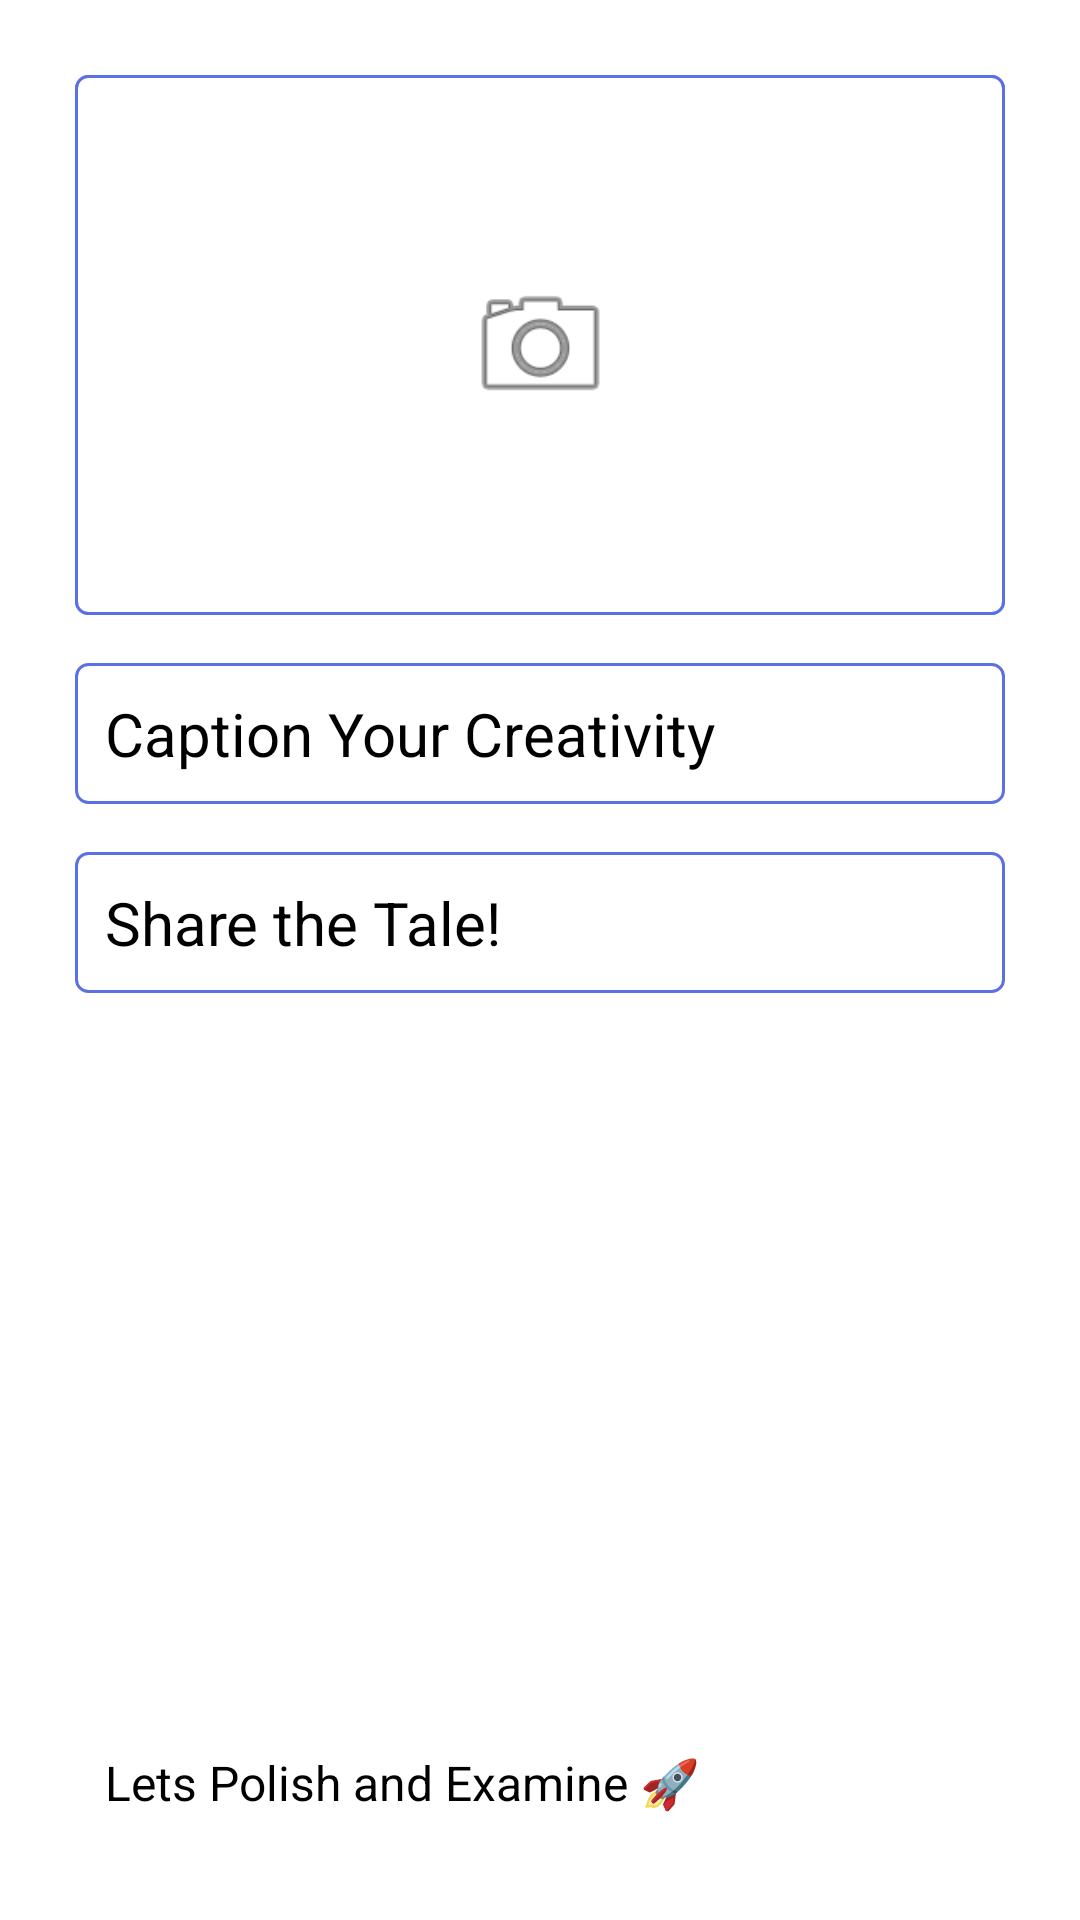

Layout XML and referenced resources for this Android screen:
<!-- AndroidManifest.xml: application theme Theme.Memories -->
<!-- res/layout/activity_create_memory.xml -->
<?xml version="1.0" encoding="utf-8"?>
<androidx.constraintlayout.widget.ConstraintLayout xmlns:android="http://schemas.android.com/apk/res/android"
    xmlns:app="http://schemas.android.com/apk/res-auto"
    xmlns:tools="http://schemas.android.com/tools"
    android:layout_width="match_parent"
    android:layout_height="match_parent"
    android:padding="@dimen/overall_padding_25dp"
    tools:context=".memories.CreateMemory">

    <ImageView
        android:id="@+id/imageViewPhoto"
        android:layout_width="0dp"
        android:layout_height="@dimen/image_height_180dp"
        android:background="@drawable/edit_text_background"
        app:layout_constraintEnd_toEndOf="parent"
        app:layout_constraintStart_toStartOf="parent"
        app:layout_constraintTop_toTopOf="parent"
        app:srcCompat="@drawable/edit_text_background" />

    <EditText
        android:id="@+id/editTextTextCaption"
        style="@style/edit_text_style"
        android:layout_width="0dp"
        android:layout_height="wrap_content"
        android:layout_marginTop="16dp"
        android:background="@drawable/edit_text_background"
        android:ems="10"
        android:hint="@string/hint_photo"
        android:inputType="text"
        app:layout_constraintEnd_toEndOf="parent"
        app:layout_constraintStart_toStartOf="parent"
        app:layout_constraintTop_toBottomOf="@+id/imageViewPhoto" />

    <EditText
        android:id="@+id/editTextDescription"
        style="@style/edit_text_style"
        android:layout_width="0dp"
        android:layout_height="wrap_content"
        android:layout_marginTop="16dp"
        android:hint="@string/image_discription"
        app:layout_constraintEnd_toEndOf="parent"
        app:layout_constraintStart_toStartOf="parent"
        app:layout_constraintTop_toBottomOf="@+id/editTextTextCaption" />

    <Button
        android:id="@+id/buttonPost"
        android:layout_width="0dp"
        android:layout_height="wrap_content"
        android:padding="@dimen/padding_10dp"
        android:text="@string/submit_text"
        android:textSize="@dimen/text_size_16sp"
        app:cornerRadius="@dimen/corner_radious_5dp"
        app:layout_constraintBottom_toBottomOf="parent"
        app:layout_constraintEnd_toEndOf="parent"
        app:layout_constraintStart_toStartOf="parent" />

    <ImageView
        android:id="@+id/imageViewCamera"
        android:layout_width="51dp"
        android:layout_height="51dp"
        app:layout_constraintBottom_toBottomOf="@+id/imageViewPhoto"
        app:layout_constraintEnd_toEndOf="@+id/imageViewPhoto"
        app:layout_constraintStart_toStartOf="@+id/imageViewPhoto"
        app:layout_constraintTop_toTopOf="@+id/imageViewPhoto"
        app:srcCompat="@android:drawable/ic_menu_camera" />

    <ProgressBar
        android:id="@+id/progressBar"
        style="?android:attr/progressBarStyle"
        android:layout_width="wrap_content"
        android:layout_height="wrap_content"
        android:visibility="invisible"
        app:layout_constraintBottom_toTopOf="@+id/buttonPost"
        app:layout_constraintEnd_toEndOf="parent"
        app:layout_constraintStart_toStartOf="parent"
        app:layout_constraintTop_toBottomOf="@+id/editTextDescription" />
</androidx.constraintlayout.widget.ConstraintLayout>
<!-- resources referenced by this layout -->
<resources>
  <dimen name="corner_radious_5dp">5dp</dimen>
  <dimen name="image_height_180dp">180dp</dimen>
  <dimen name="overall_padding_25dp">25dp</dimen>
  <dimen name="padding_10dp">10dp</dimen>
  <dimen name="text_size_16sp">16sp</dimen>
  <!-- drawable edit_text_background (drawable) -->
  <?xml version="1.0" encoding="utf-8"?>
  <shape xmlns:android="http://schemas.android.com/apk/res/android">
      <solid android:color="#FFFFFF" />
      <corners android:radius="4dp" />
      <stroke
          android:width="1dp"
          android:color="#5B70E3" />
  </shape>
  <string name="hint_photo">Caption Your Creativity</string>
  <string name="image_discription">Share the Tale!</string>
  <string name="submit_text">Lets Polish and Examine 🚀</string>
  <style name="edit_text_style">
          <item name="android:layout_width">0dp</item>
          <item name="android:layout_height">wrap_content</item>
          <item name="android:layout_marginTop">32dp</item>
          <item name="android:background">@drawable/edit_text_background</item>
          <item name="android:padding">@dimen/padding_10dp</item>
          <item name="android:textSize">20sp</item>
      </style>
</resources>
